Photos from the image-classification dataset "Traffic Police Gesture dataset" in the GitHub repository TEswarreddy/trafficmanagment. Its 10 classes are: lane left, lane right, left, left over, left turn 1, move straight, right, right over, right turn, stop signal.

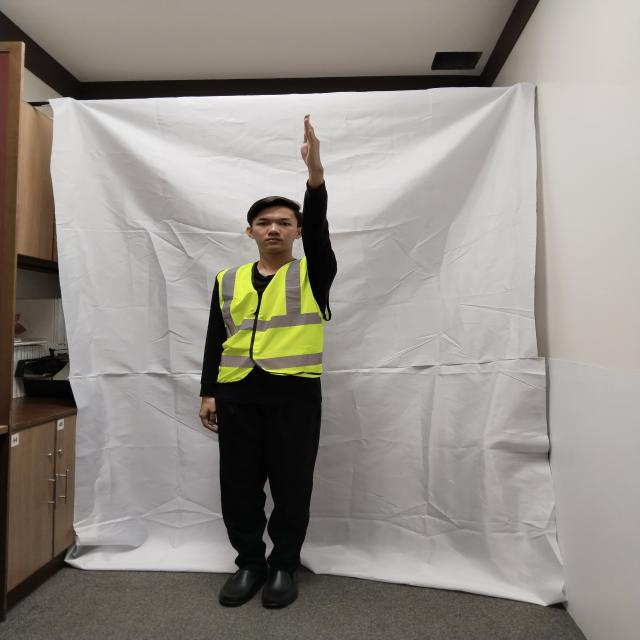
Label: left

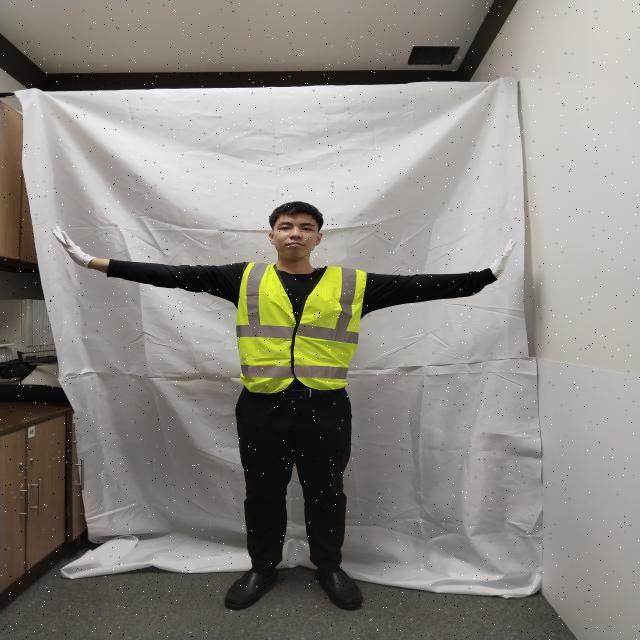
Label: move straight

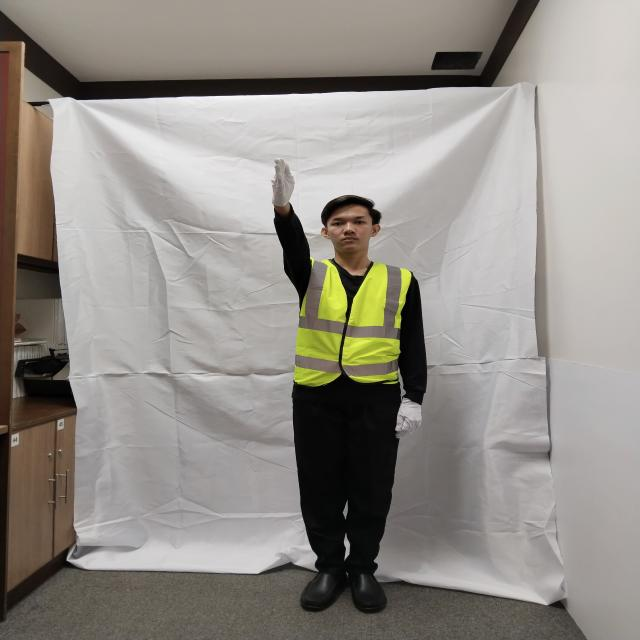
Label: right

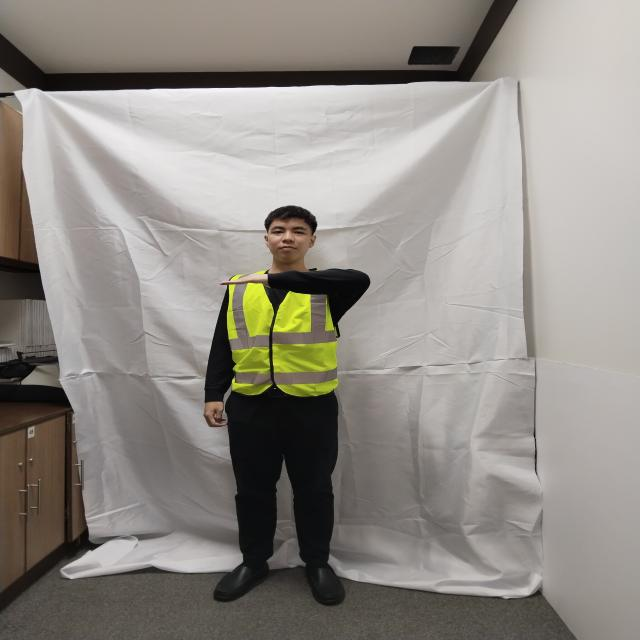
Label: lane left

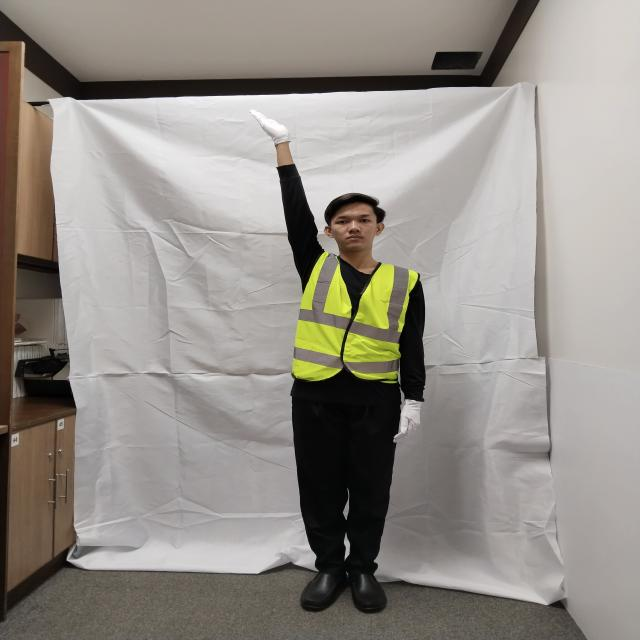
Label: right over

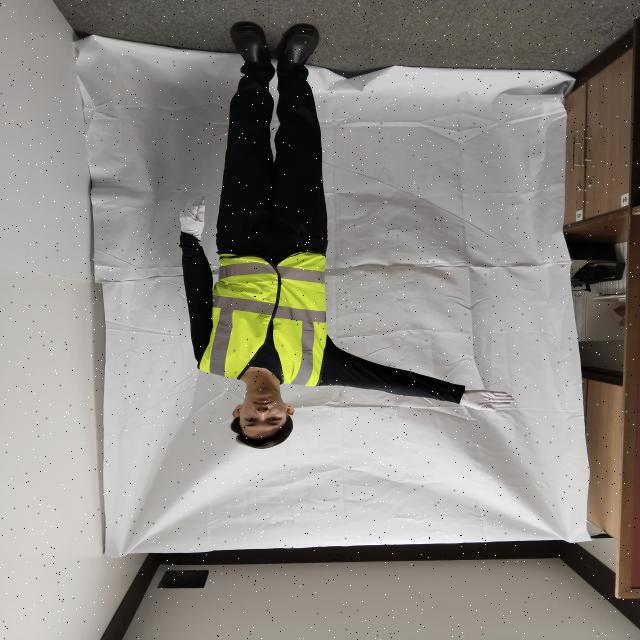
Label: right turn
